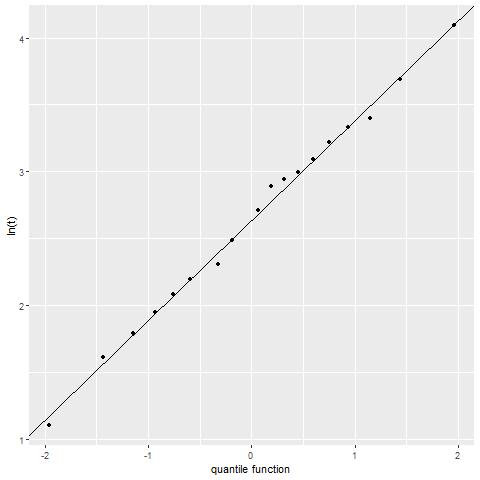

The table this chart was drawn from, first rows:
t, i, lnt, quantile function
3, 1, 1.099, -1.96
5, 2, 1.609, -1.44
6, 3, 1.792, -1.15
7, 4, 1.946, -0.935
8, 5, 2.079, -0.755
9, 6, 2.197, -0.598
10, 8, 2.303, -0.319
12, 9, 2.485, -0.189
15, 11, 2.708, 0.063
18, 12, 2.89, 0.189
19, 13, 2.944, 0.319
20, 14, 2.996, 0.454
22, 15, 3.091, 0.598
25, 16, 3.219, 0.755
28, 17, 3.332, 0.935
30, 18, 3.401, 1.15
40, 19, 3.689, 1.44
60, 20, 4.094, 1.96
